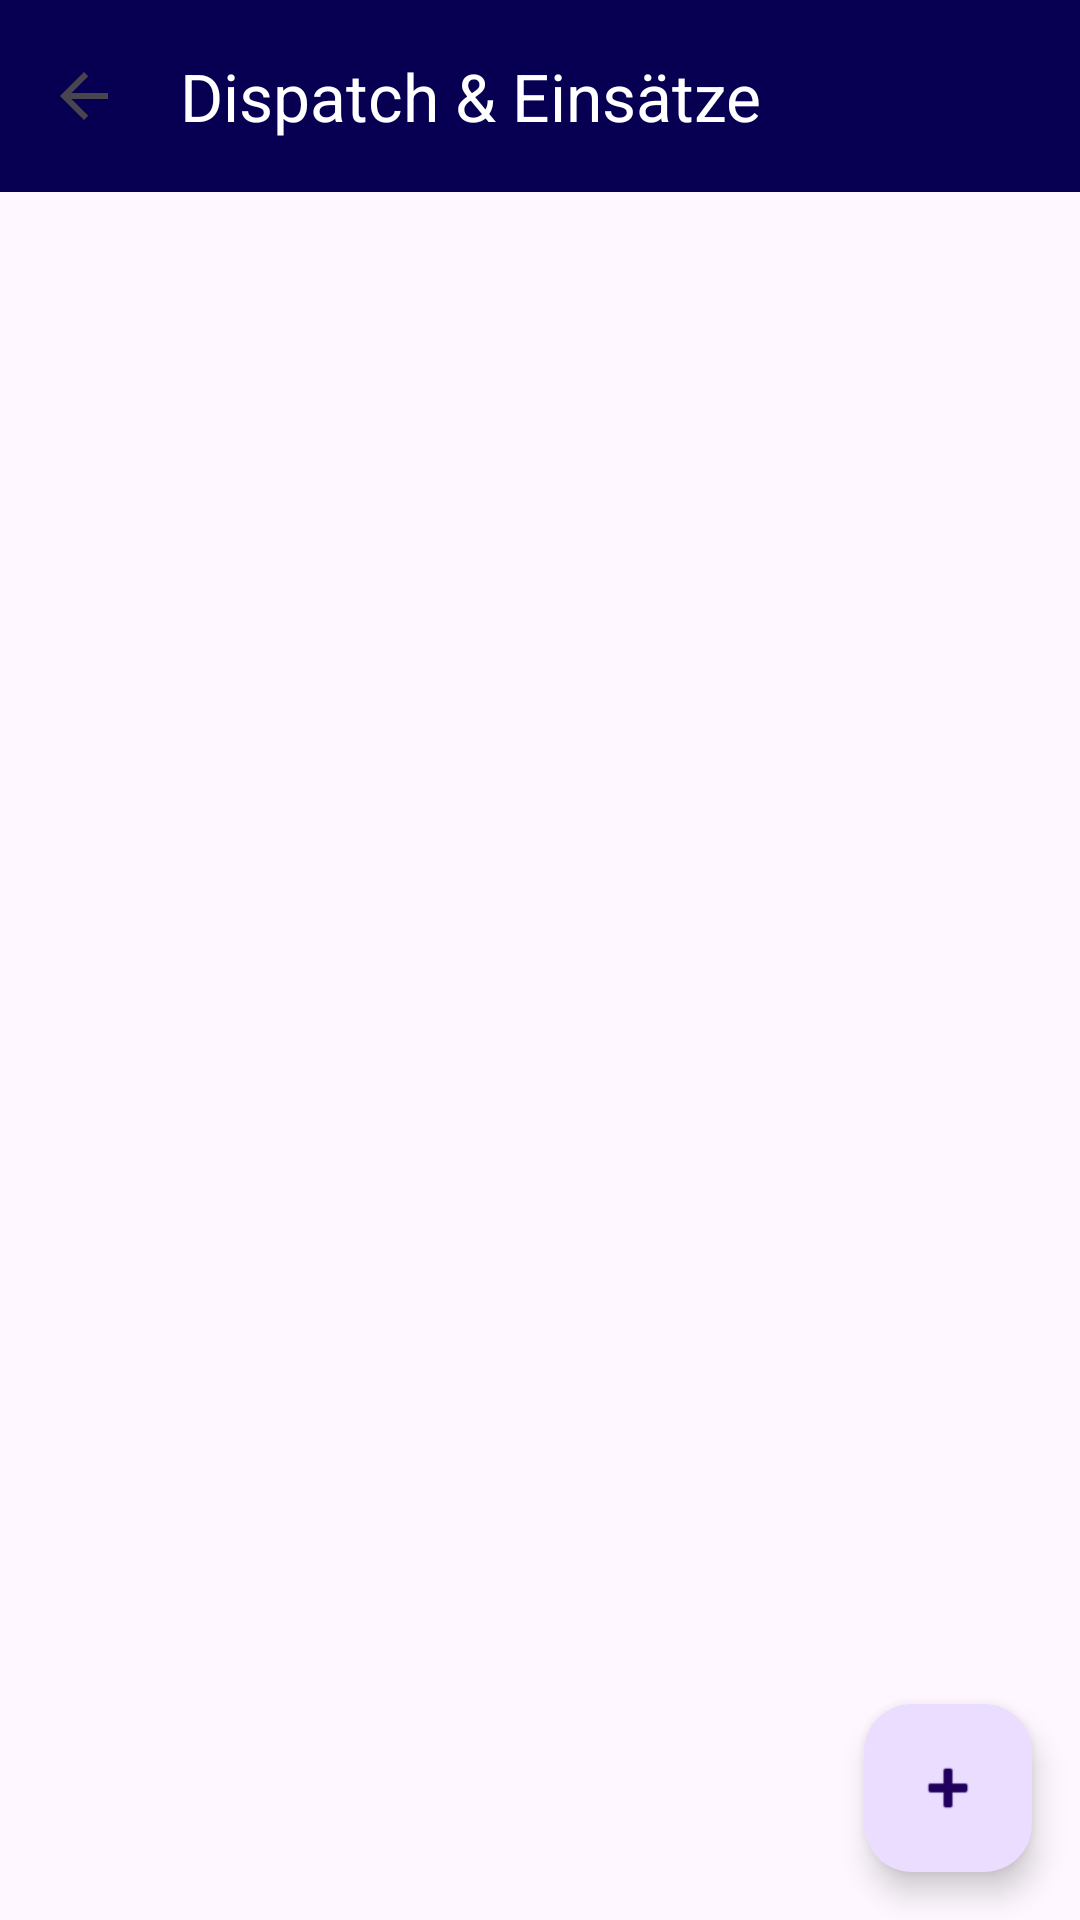

Write the Android layout XML for this screen, with the resource values it uses.
<!-- AndroidManifest.xml: application theme Theme.ERPDS -->
<!-- res/layout/activity_dispatch.xml -->
<?xml version="1.0" encoding="utf-8"?>
<androidx.constraintlayout.widget.ConstraintLayout xmlns:android="http://schemas.android.com/apk/res/android"
    xmlns:app="http://schemas.android.com/apk/res-auto"
    xmlns:tools="http://schemas.android.com/tools"
    android:id="@+id/main"
    android:layout_width="match_parent"
    android:layout_height="match_parent"
    tools:context=".DispatchActivity">

    <com.google.android.material.appbar.AppBarLayout
        android:id="@+id/appBarLayout"
        android:layout_width="match_parent"
        android:layout_height="wrap_content"
        app:layout_constraintTop_toTopOf="parent">

        <com.google.android.material.appbar.MaterialToolbar
            android:id="@+id/topAppBar"
            android:layout_width="match_parent"
            android:layout_height="?attr/actionBarSize"
            android:background="@color/brand_dark_blue"
            app:navigationIcon="?attr/homeAsUpIndicator"
            app:title="Dispatch &amp; Einsätze"
            app:titleTextColor="@android:color/white" />

    </com.google.android.material.appbar.AppBarLayout>

    <androidx.recyclerview.widget.RecyclerView
        android:id="@+id/assignmentsRecyclerView"
        android:layout_width="0dp"
        android:layout_height="0dp"
        app:layout_constraintBottom_toBottomOf="parent"
        app:layout_constraintEnd_toEndOf="parent"
        app:layout_constraintStart_toStartOf="parent"
        app:layout_constraintTop_toBottomOf="@id/appBarLayout"
        tools:listitem="@layout/item_assignment" />

    <com.google.android.material.floatingactionbutton.FloatingActionButton
        android:id="@+id/fabAddAssignment"
        android:layout_width="wrap_content"
        android:layout_height="wrap_content"
        android:layout_margin="16dp"
        android:contentDescription="@string/title_create_assignment"
        app:layout_constraintBottom_toBottomOf="parent"
        app:layout_constraintEnd_toEndOf="parent"
        app:srcCompat="@android:drawable/ic_input_add" />

</androidx.constraintlayout.widget.ConstraintLayout>
<!-- res/layout/item_assignment.xml (included above) -->
<?xml version="1.0" encoding="utf-8"?>
<com.google.android.material.card.MaterialCardView xmlns:android="http://schemas.android.com/apk/res/android"
    xmlns:app="http://schemas.android.com/apk/res-auto"
    xmlns:tools="http://schemas.android.com/tools"
    android:layout_width="match_parent"
    android:layout_height="wrap_content"
    android:layout_marginHorizontal="16dp"
    android:layout_marginVertical="8dp"
    app:cardCornerRadius="12dp"
    app:cardElevation="2dp">

    <androidx.constraintlayout.widget.ConstraintLayout
        android:layout_width="match_parent"
        android:layout_height="wrap_content"
        android:padding="16dp">

        <com.google.android.material.textview.MaterialTextView
            android:id="@+id/assignmentTitle"
            android:layout_width="0dp"
            android:layout_height="wrap_content"
            android:textAppearance="?attr/textAppearanceTitleMedium"
            app:layout_constraintEnd_toEndOf="parent"
            app:layout_constraintStart_toStartOf="parent"
            app:layout_constraintTop_toTopOf="parent"
            tools:text="Einsatz Titel" />

        <com.google.android.material.textview.MaterialTextView
            android:id="@+id/assignmentDetails"
            android:layout_width="0dp"
            android:layout_height="wrap_content"
            android:layout_marginTop="4dp"
            android:textAppearance="?attr/textAppearanceBodyMedium"
            app:layout_constraintEnd_toEndOf="parent"
            app:layout_constraintStart_toStartOf="parent"
            app:layout_constraintTop_toBottomOf="@id/assignmentTitle"
            tools:text="Details zum Einsatz..." />

        <com.google.android.material.button.MaterialButton
            android:id="@+id/buttonOpen"
            style="@style/Widget.Material3.Button.TextButton"
            android:layout_width="wrap_content"
            android:layout_height="wrap_content"
            android:layout_marginTop="8dp"
            android:text="@string/action_open"
            app:layout_constraintStart_toStartOf="parent"
            app:layout_constraintTop_toBottomOf="@id/assignmentDetails" />

        <com.google.android.material.button.MaterialButton
            android:id="@+id/buttonDismiss"
            style="@style/Widget.Material3.Button.TextButton"
            android:layout_width="wrap_content"
            android:layout_height="wrap_content"
            android:layout_marginStart="8dp"
            android:text="@string/action_dismiss"
            android:textColor="?attr/colorError"
            app:layout_constraintBottom_toBottomOf="@id/buttonOpen"
            app:layout_constraintStart_toEndOf="@id/buttonOpen"
            app:layout_constraintTop_toTopOf="@id/buttonOpen" />

    </androidx.constraintlayout.widget.ConstraintLayout>

</com.google.android.material.card.MaterialCardView>
<!-- resources referenced by this layout -->
<resources>
  <color name="brand_dark_blue">#070052</color>
  <string name="action_dismiss">Verwerfen</string>
  <string name="action_open">Öffnen</string>
  <string name="title_create_assignment">Einsatz erstellen (Test)</string>
  <style name="Theme.ERPDS" parent="Base.Theme.ERPDS" />
  <style name="Base.Theme.ERPDS" parent="Theme.Material3.DayNight.NoActionBar">
          
          
      </style>
</resources>
